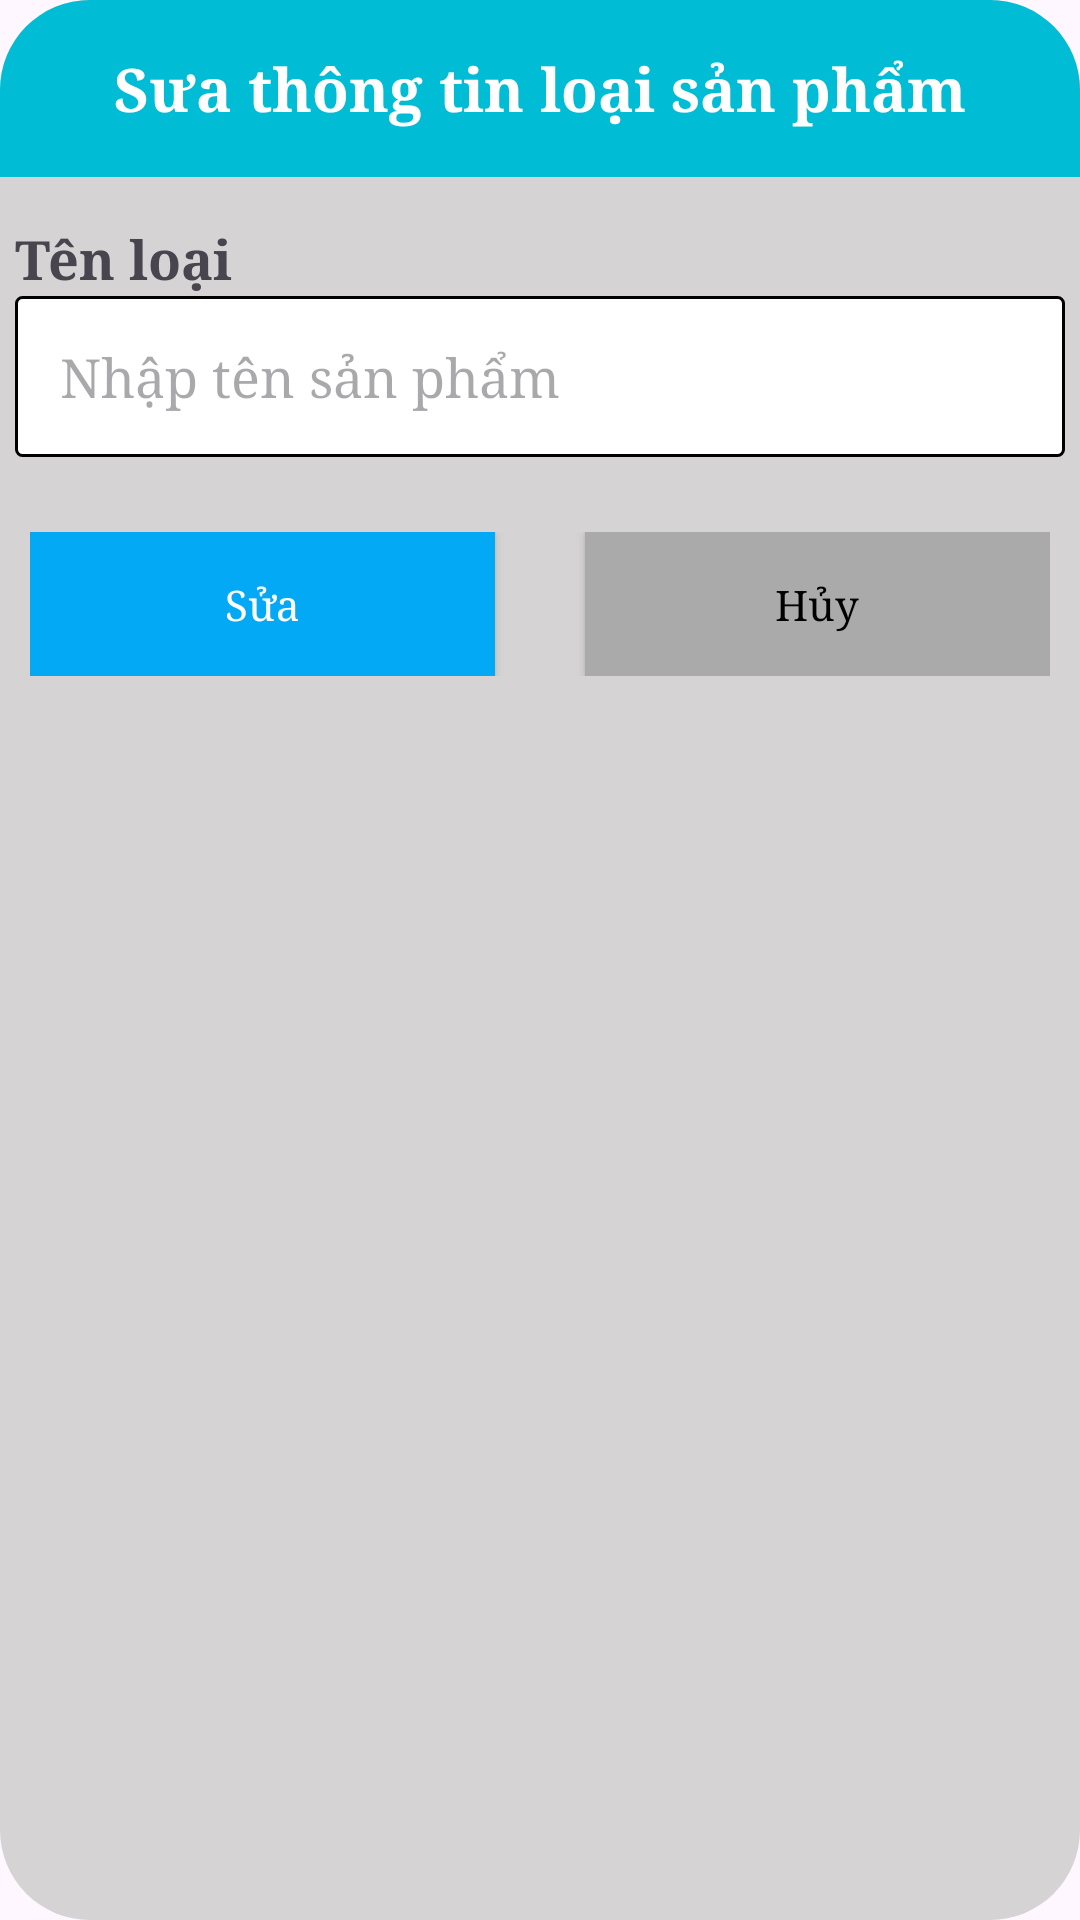

This screen was rendered from an Android layout file. Write that file and the resources it references.
<!-- AndroidManifest.xml: application theme Theme.Project_lv1 -->
<!-- res/layout/dialog_update_loai_sp.xml -->
<?xml version="1.0" encoding="utf-8"?>
<LinearLayout xmlns:android="http://schemas.android.com/apk/res/android"
    android:layout_width="match_parent"
    android:layout_height="wrap_content"
    android:layout_margin="16dp"
    android:background="@drawable/style_dialog_add_loai_sp"
    android:orientation="vertical"
    >

            <TextView
                android:layout_width="match_parent"
                android:layout_height="wrap_content"
                android:text="Sưa thông tin loại sản phẩm"
                android:layout_gravity="center_vertical"
                android:gravity="center"
                android:textStyle="bold"
                android:textSize="20dp"
                android:textColor="#ffff"
                android:background="@drawable/style_dialog_add_loai_sp2"
                android:padding="16dp"
                android:fontFamily="serif"
                />

        <LinearLayout
            android:layout_width="match_parent"
            android:layout_height="wrap_content"
            android:orientation="vertical"
            android:layout_marginTop="10dp"
            android:layout_marginBottom="10dp"
            android:padding="5dp"
            >
            <TextView
                android:layout_width="wrap_content"
                android:layout_height="wrap_content"
                android:text="Tên loại "
                android:textSize="18dp"
                android:textStyle="bold"
                android:fontFamily="serif"
                />
            <EditText
                android:layout_width="match_parent"
                android:layout_height="wrap_content"

                android:id="@+id/edTenLoaiSPSua"


                android:hint="Nhập tên sản phẩm"
                android:padding="15dp"
                android:background="@drawable/style_ed_dialog_loaisp"
                android:fontFamily="serif"
                />

        </LinearLayout>

        <LinearLayout
            android:layout_below="@id/layoutnhapThemTheLoai"
            android:layout_width="match_parent"
            android:layout_height="wrap_content"
            android:orientation="horizontal"
            android:gravity="center"
            android:padding="10dp"
            android:layout_marginBottom="5dp"
            >
            <androidx.appcompat.widget.AppCompatButton
                android:layout_width="0dp"
                android:layout_height="wrap_content"

                android:id="@+id/btnSuaLoaiSp"

                android:text="Sửa"
                android:layout_weight="1"
                android:textAllCaps="false"
                android:textColor="#fff"
                android:background="#03A9F4"
                android:fontFamily="serif"
                />
            <androidx.appcompat.widget.AppCompatButton
                android:layout_width="0dp"
                android:layout_height="wrap_content"

                android:id="@+id/btnHuyLayouSuaLoaiSp"


                android:layout_marginLeft="30dp"
                android:layout_weight="1"
                android:text="Hủy"
                android:textAllCaps="false"
                android:textColor="#000000"
                android:background="@android:color/darker_gray"
                android:fontFamily="serif"

                />
        </LinearLayout>





</LinearLayout>
<!-- resources referenced by this layout -->
<resources>
  <!-- drawable style_dialog_add_loai_sp (drawable) -->
  <?xml version="1.0" encoding="utf-8"?>
  <selector xmlns:android="http://schemas.android.com/apk/res/android">
      <item>
          <shape>
              <corners android:radius="30dp" />
              <solid  android:color="#D5D3D3"/>
          </shape>
      </item>
  </selector>
  <!-- drawable style_dialog_add_loai_sp2 (drawable) -->
  <?xml version="1.0" encoding="utf-8"?>
  <selector xmlns:android="http://schemas.android.com/apk/res/android">
      <item>
          <shape>
              <corners android:topLeftRadius="30dp" android:topRightRadius="30dp" />
              <solid android:color="#00BCD4" />
          </shape>
      </item>
  </selector>
  <!-- drawable style_ed_dialog_loaisp (drawable) -->
  <?xml version="1.0" encoding="utf-8"?>
  <selector xmlns:android="http://schemas.android.com/apk/res/android">
      <item>
          <shape>
              <solid  android:color="#ffff"/>
              <corners  android:radius="2dp" />
              <stroke  android:color="#000000" android:width="1dp" />
          </shape>
      </item>
  </selector>
  <style name="Theme.Project_lv1" parent="Base.Theme.Project_lv1">
          <item name="android:fontFamily">@font/hehe</item>
      </style>
  <style name="Base.Theme.Project_lv1" parent="Theme.Material3.DayNight.NoActionBar">
          
          
      </style>
</resources>
